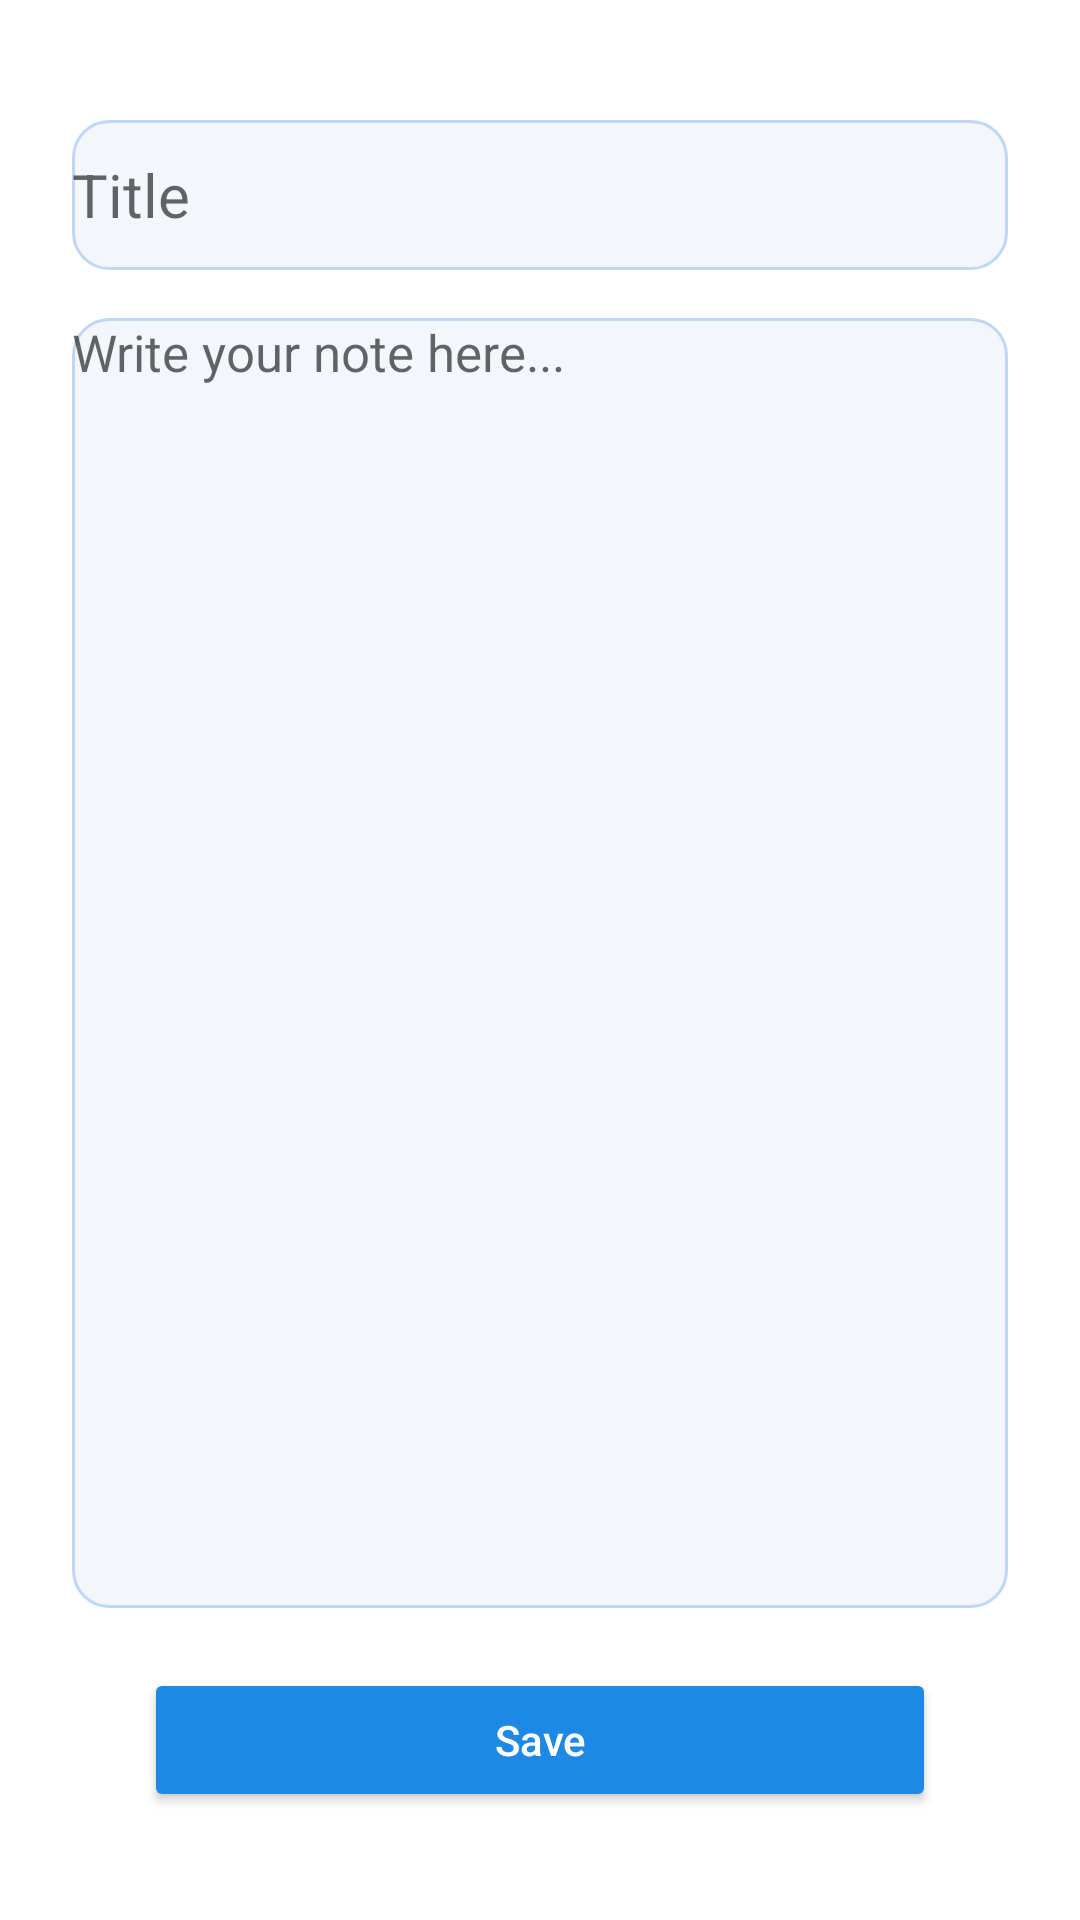

Reconstruct the res/layout file that produces this screen, plus the resources it refers to.
<!-- AndroidManifest.xml: application theme AppTheme -->
<!-- res/layout/activity_note_detail.xml -->
<?xml version="1.0" encoding="utf-8"?>
<androidx.constraintlayout.widget.ConstraintLayout 
    xmlns:android="http://schemas.android.com/apk/res/android"
    xmlns:app="http://schemas.android.com/apk/res-auto" 
    android:layout_width="match_parent"
    android:layout_height="match_parent"
    android:background="@color/white">

    <EditText
        android:id="@+id/editTitle"
        android:hint="Title"
        android:layout_width="0dp"
        android:layout_height="50dp"
        android:textSize="20sp"
        android:background="@drawable/edittext_background"
        app:layout_constraintTop_toTopOf="parent"
        app:layout_constraintStart_toStartOf="parent"
        app:layout_constraintEnd_toEndOf="parent"
        android:layout_marginTop="40dp"
        android:layout_marginStart="24dp"
        android:layout_marginEnd="24dp"
        android:textColor="@color/black"/>

    <EditText
        android:id="@+id/editContent"
        android:hint="Write your note here..."
        android:layout_width="0dp"
        android:layout_height="0dp"
        android:gravity="top"
        android:minLines="10"
        android:maxLines="20"
        android:background="@drawable/edittext_background"
        app:layout_constraintTop_toBottomOf="@id/editTitle"
        app:layout_constraintBottom_toTopOf="@id/buttonSave"
        app:layout_constraintStart_toStartOf="parent"
        app:layout_constraintEnd_toEndOf="parent"
        android:layout_marginStart="24dp"
        android:layout_marginEnd="24dp"
        android:layout_marginTop="16dp"
        android:layout_marginBottom="20dp"
        android:textColor="@color/black"
        android:textSize="17sp"/>

    <Button
        android:id="@+id/buttonSave"
        android:text="Save"
        android:backgroundTint="@color/primary"
        android:textColor="@color/white"
        android:layout_width="0dp"
        android:layout_height="48dp"
        app:layout_constraintBottom_toBottomOf="parent"
        app:layout_constraintStart_toStartOf="parent"
        app:layout_constraintEnd_toEndOf="parent"
        android:layout_marginBottom="36dp"
        android:layout_marginStart="48dp"
        android:layout_marginEnd="48dp"
        android:textAllCaps="false"/>
</androidx.constraintlayout.widget.ConstraintLayout>
<!-- resources referenced by this layout -->
<resources>
  <color name="black">#FF000000</color>
  <color name="primary">#1E88E5</color>
  <color name="white">#FFFFFFFF</color>
  <!-- drawable edittext_background (drawable) -->
  <?xml version="1.0" encoding="utf-8"?>
  <shape xmlns:android="http://schemas.android.com/apk/res/android">
      <solid android:color="#F3F6FA"/>
      <corners android:radius="12dp"/>
      <stroke android:color="#BFD7F5" android:width="1dp"/>
  </shape>
  <style name="AppTheme" parent="Theme.MaterialComponents.Light.NoActionBar">
          <item name="colorPrimary">@color/primary</item>
          <item name="colorPrimaryDark">@color/secondary</item>
          <item name="colorAccent">@color/accent</item>
          <item name="android:windowBackground">@color/white</item>
      </style>
  <color name="secondary">#1565C0</color>
  <color name="accent">#FFC107</color>
</resources>
